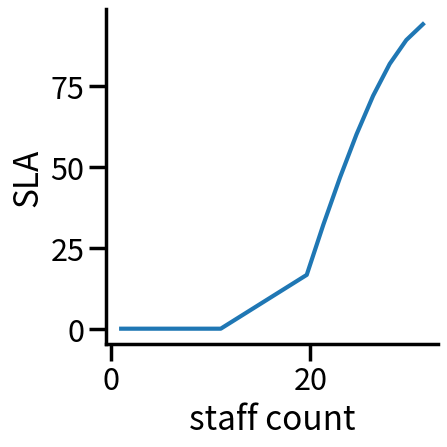
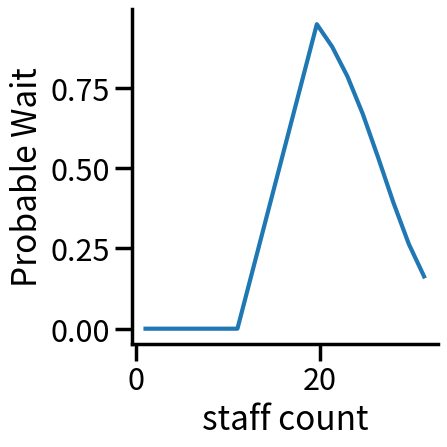
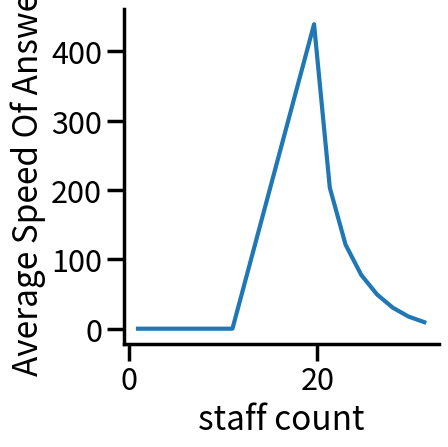
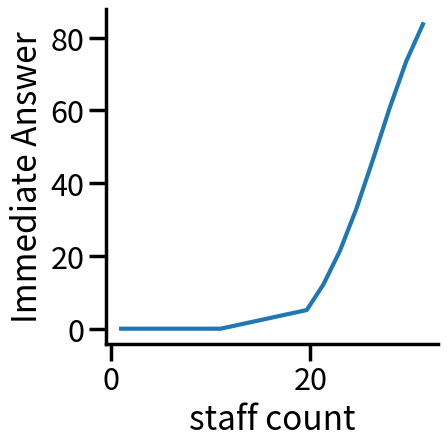
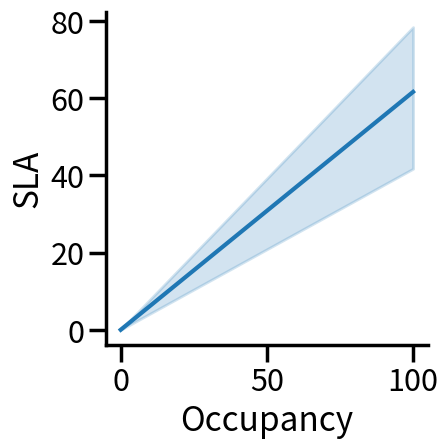
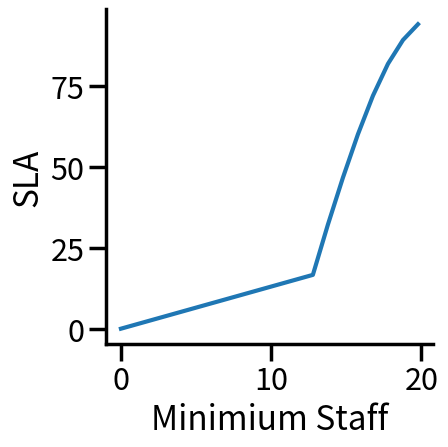

Here is the Python script that generated these plots, in order:
import matplotlib.pyplot as plt
import seaborn as sns
import pandas as pd


def factorial(value):
    a=1
    for i in reversed(range(int(value))):
        a*=i
    if a==0:
        return 1
    else:
        return a

def erlangs(
    no_calls=100,#number of calls
    in_a_period_of_hours=0.5,#timeframe to normalise to one hour
    AHT_in_secs=180,#average handling time
    Required_service_level=0.80,#target service level system will auto graph the 
    Target_Answer_Time=20,#target time in seconds to answer, will be 60 for us
    Max_occupancy=0.85,#target occupancy, occupancy greater than 85% risks burn out as it requires staff to always be availaible
    shrinkage=0.3):#peole on break, holiday etc

    def factorial(value):
        a=1
        for i in range(int(value)):
            a=(i+1)*a
        if a==0:
            return 1
        else:
            return a
    def series(A,N):

        test=0
        for i in range(int(N)):
            FACT=factorial(i)
            POW=(A**i)
            
            test+=POW/FACT
            #print(test)
        return test

    no_calls/=in_a_period_of_hours#normallised per hour
    call_minutes=no_calls*(AHT_in_secs/60)#work out time
    call_intensity=call_minutes/60#erlangs in hour#
    A=call_intensity
    N=call_intensity+1

    SLA_per_person=[0]*int(N)
    total_staff=[]
    for i in range(int(N)):
        total_staff.append(i+1)
        

    probable_wait=0
    service_level=0
    average_speed_of_answer=0

    occupancy_over_time=[0]*int(N)
    immediate_answer_over_time=[0]*int(N)
    average_speed_of_answer_time=[0]*int(N)
    probable_wait_over_time=[0]*int(N)
    minimium_staff=[0]*int(N)

    AHT_impact=[]
    AHT_Service=[]
    

    while service_level < Required_service_level:
        N_FACTORIAL=factorial(N)
        A_POWER_n=A**N
        X=((A_POWER_n)/N_FACTORIAL)
        X*=N/(N-A)
        Y=series(A,N)
        
        probable_wait=X/(Y+X)

        service_level=1-(probable_wait*(2.71828**-((N-A)*(Target_Answer_Time/AHT_in_secs))))
        average_speed_of_answer=(probable_wait*AHT_in_secs)/(N-call_intensity)

        immediate_answer=(1-probable_wait)*100#percentage of calls answered immediately

        occupancy=(call_intensity/A)*100

        No_agents_required=N/(1-shrinkage)

        Min_agents=A+1

        SLA_per_person.append(service_level*100)

        N+=1

        total_staff.append(No_agents_required)

        occupancy_over_time.append(occupancy)
        immediate_answer_over_time.append(immediate_answer)
        average_speed_of_answer_time.append(average_speed_of_answer)
        probable_wait_over_time.append(probable_wait)
        minimium_staff.append(N)


    return (Min_agents,No_agents_required,occupancy,immediate_answer,average_speed_of_answer,probable_wait,
            minimium_staff,
            occupancy_over_time,
            immediate_answer_over_time,
            average_speed_of_answer_time,
            probable_wait_over_time,
            total_staff,
            SLA_per_person)


def erlangs_AHT(
    no_calls=100,#number of calls
    in_a_period_of_hours=0.5,#timeframe to normalise to one hour
    AHT_in_secs=180,#average handling time
    Required_service_level=0.80,#target service level system will auto graph the 
    Target_Answer_Time=20,#target time in seconds to answer, will be 60 for us
    Max_occupancy=0.85,#target occupancy, occupancy greater than 85% risks burn out as it requires staff to always be availaible
    shrinkage=0.3):#peole on break, holiday etc

    def factorial(value):
        a=1
        for i in range(int(value)):
            a=(i+1)*a
        if a==0:
            return 1
        else:
            return a
    def series(A,N):

        test=0
        for i in range(int(N)):
            FACT=factorial(i)
            POW=(A**i)
            
            test+=POW/FACT
            #print(test)
        return test

    no_calls/=in_a_period_of_hours#normallised per hour
    call_minutes=no_calls*(AHT_in_secs/60)#work out time
    call_intensity=call_minutes/60#erlangs in hour#
    A=call_intensity
    N=call_intensity+1

    SLA_per_person=[0]*int(N)
    total_staff=[]
    minimium_staff=[]
    for i in range(int(N)):
        minimium_staff.append(i+1)
        total_staff.append(i/(1-shrinkage))

    probable_wait=0
    service_level=0
    average_speed_of_answer=0

    occupancy_over_time=[0]*int(N)
    immediate_answer_over_time=[0]*int(N)
    average_speed_of_answer_time=[0]*int(N)
    probable_wait_over_time=[0]*int(N)
    

    AHT_impact=[]
    AHT_Service=[]
    

    while AHT_in_secs < Required_service_level:
        N_FACTORIAL=factorial(N)
        A_POWER_n=A**N
        X=((A_POWER_n)/N_FACTORIAL)
        X*=N/(N-A)
        Y=series(A,N)

        call_minutes=no_calls*(AHT_in_secs/60)#work out time
        
        probable_wait=X/(Y+X)

        service_level=1-(probable_wait*(2.71828**-((N-A)*(Target_Answer_Time/AHT_in_secs))))
        average_speed_of_answer=(probable_wait*AHT_in_secs)/(N-call_intensity)

        immediate_answer=(1-probable_wait)*100#percentage of calls answered immediately

        occupancy=(call_intensity/A)*100

        No_agents_required=N/(1-shrinkage)

        Min_agents=A+1

        AHT_impact.append(service_level*100)
        AHT_Service.append(AHT_in_secs)

        N+=1
        AHT_in_secs-=1




    return (AHT_Service,AHT_impact)

lisp=[]

for i in range(5):
    response=erlangs(
        no_calls=9389,#number of calls
        in_a_period_of_hours=112,#timeframe to normalise to one hour
        AHT_in_secs=463,#average handling time
        Required_service_level=(0.70+(i*0.05)),#target service level system will auto graph the 
        Target_Answer_Time=60,#target time in seconds to answer, will be 60 for us
        Max_occupancy=0.85,#target occupancy, occupancy greater than 85% risks burn out as it requires staff to always be availaible
        shrinkage=0.4
        )#peole on break, holiday etc
    print("*"*50)
    print("No AGENTS REQUIRED")
    print(response[1]*14)
    print("Percentage immediate answer")
    print(response[3])
    print("Average Speed Of Answer")
    print(response[4])
    print("Probable Wait")
    print(response[5])



datum={}
datum['SLA']=response[-1]
datum["staff count"]=response[-2]
datum["Probable Wait"]=response[-3]
datum["Average Speed Of Answer"]=response[-4]
datum["Immediate Answer"]=response[-5]
datum["Occupancy"]=response[-6]
datum["Minimium Staff"]=response[-7]
df = pd.DataFrame (datum)
sns.set_context("poster")
sns.relplot(data=df, x='staff count', y='SLA', kind='line')
plt.savefig('C:\\Data\\graphs\\ERLANGS\\ERLANGS_STAFF_REQUIREMENT_SLA.png')
plt.close()
sns.relplot(data=df, x='staff count', y='Probable Wait', kind='line')
plt.savefig('C:\\Data\\graphs\\ERLANGS\\ERLANGS_PROBABLE_WAIT_STAFF.png')
plt.close()
sns.relplot(data=df, x='staff count', y='Average Speed Of Answer', kind='line')
plt.savefig('C:\\Data\\graphs\\ERLANGS\\ERLANGS_AVG_SPEED_OF_ANSWER.png')
plt.close()
sns.relplot(data=df, x='staff count', y='Immediate Answer', kind='line')
plt.savefig('C:\\Data\\graphs\\ERLANGS\\IMMEDIATE_ANSWER_STAFF.png')
plt.close()
sns.relplot(data=df, x='Occupancy', y='SLA', kind='line')
plt.savefig('C:\\Data\\graphs\\ERLANGS\\OCCUPANCY_SLA.png')
plt.close()
sns.relplot(data=df, x='Minimium Staff', y='SLA', kind='line')
plt.savefig('C:\\Data\\graphs\\ERLANGS\\ERLANGS_MIN_STAFF_SLA.png')
plt.close()




        
    
